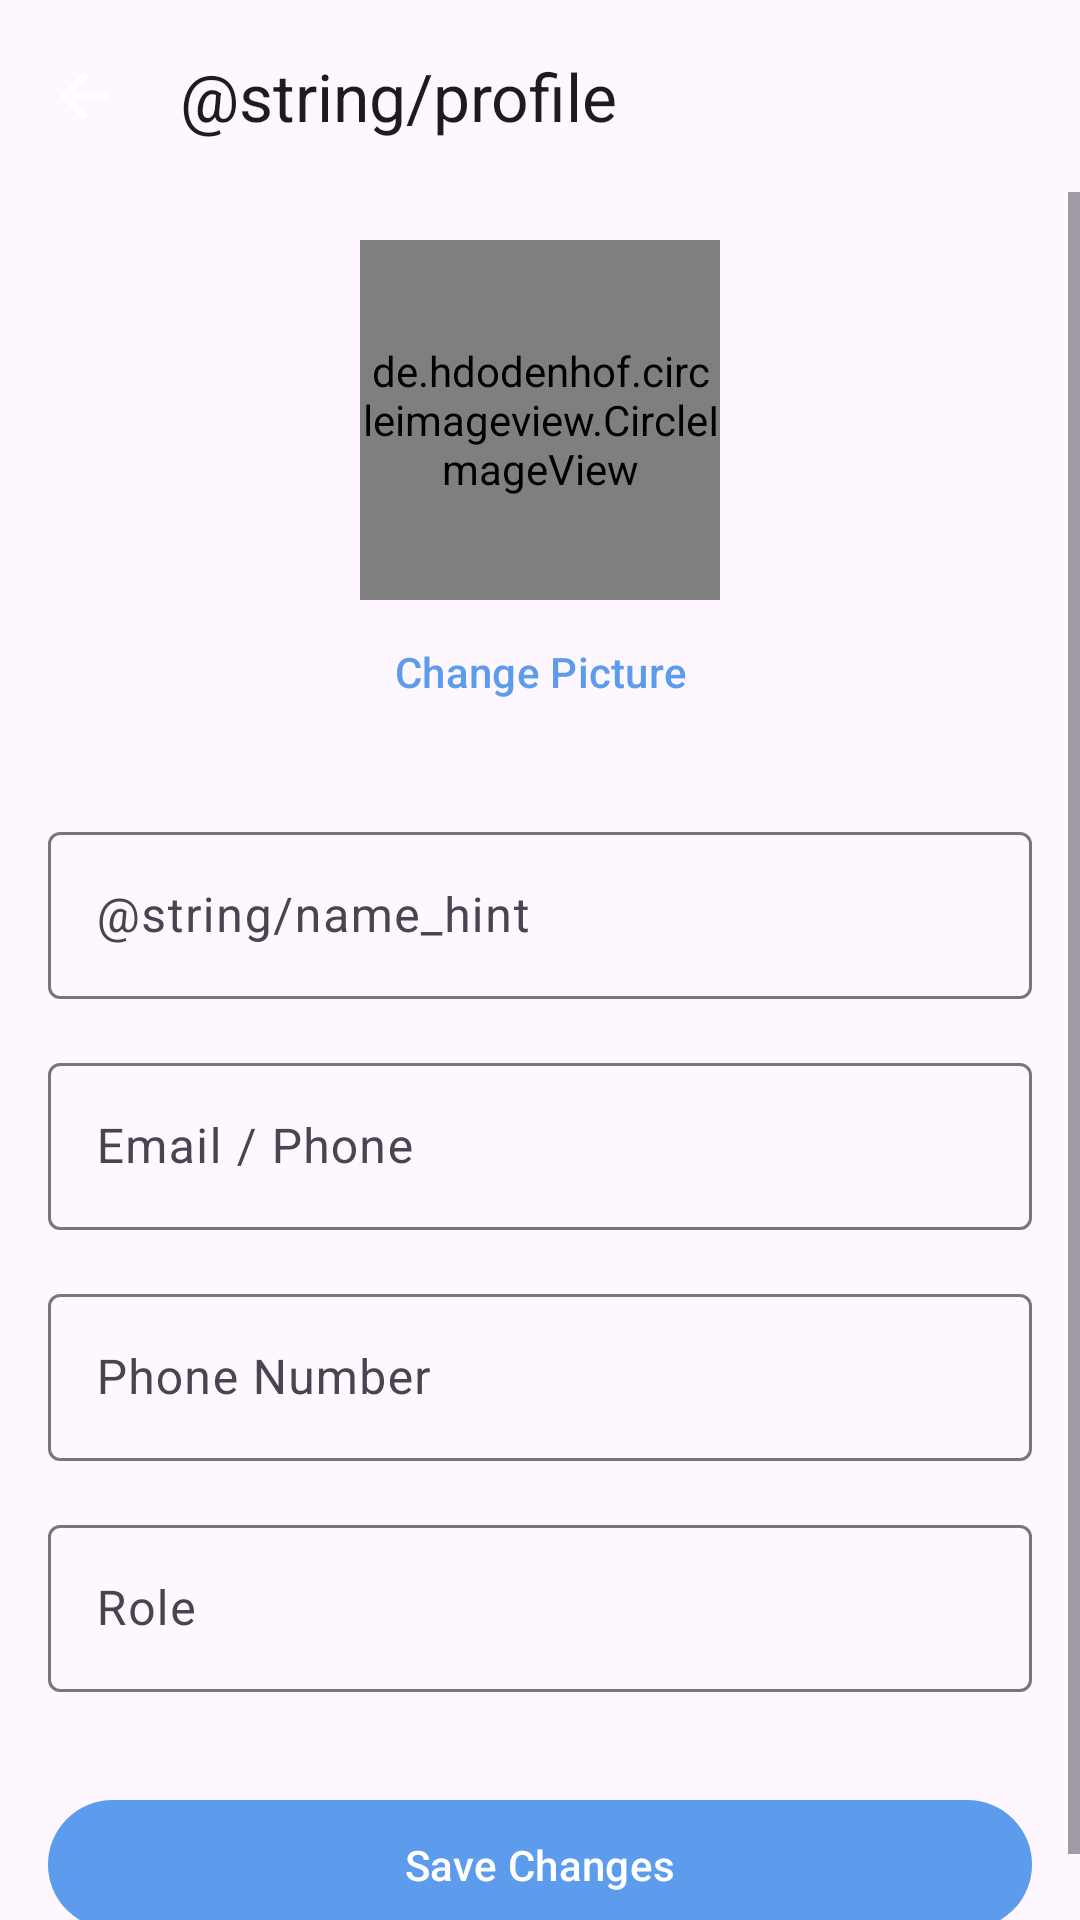

Android layout source for this screen:
<!-- AndroidManifest.xml: application theme Theme.EASYDOKAN -->
<!-- res/layout/activity_profile.xml -->
<?xml version="1.0" encoding="utf-8"?>
<androidx.coordinatorlayout.widget.CoordinatorLayout xmlns:android="http://schemas.android.com/apk/res/android"
    xmlns:app="http://schemas.android.com/apk/res-auto"
    xmlns:tools="http://schemas.android.com/tools"
    android:layout_width="match_parent"
    android:layout_height="match_parent"
    tools:context=".activities.ProfileActivity">

    <com.google.android.material.appbar.AppBarLayout
        android:id="@+id/app_bar_layout"
        android:layout_width="match_parent"
        android:layout_height="wrap_content">

        <com.google.android.material.appbar.MaterialToolbar
            android:id="@+id/toolbar"
            android:layout_width="match_parent"
            android:layout_height="?attr/actionBarSize"
            app:title="@string/profile"
            app:navigationIcon="@drawable/ic_arrow_back" />

    </com.google.android.material.appbar.AppBarLayout>

    <ScrollView
        android:layout_width="match_parent"
        android:layout_height="match_parent"
        app:layout_behavior="@string/appbar_scrolling_view_behavior">

        <LinearLayout
            android:layout_width="match_parent"
            android:layout_height="wrap_content"
            android:orientation="vertical"
            android:padding="16dp">

            <de.hdodenhof.circleimageview.CircleImageView
                android:id="@+id/profile_image"
                android:layout_width="120dp"
                android:layout_height="120dp"
                android:layout_gravity="center_horizontal"
                android:src="@drawable/ic_profile"
                app:civ_border_width="2dp"
                app:civ_border_color="?attr/colorPrimary"/>

            <com.google.android.material.button.MaterialButton
                android:id="@+id/change_picture_button"
                style="@style/Widget.Material3.Button.TextButton"
                android:layout_width="wrap_content"
                android:layout_height="wrap_content"
                android:text="Change Picture"
                android:layout_gravity="center_horizontal"/>

            <com.google.android.material.textfield.TextInputLayout
                android:id="@+id/name_layout"
                android:layout_width="match_parent"
                android:layout_height="wrap_content"
                android:layout_marginTop="24dp"
                android:hint="@string/name_hint">
                <com.google.android.material.textfield.TextInputEditText
                    android:id="@+id/name_edit_text"
                    android:layout_width="match_parent"
                    android:layout_height="wrap_content"/>
            </com.google.android.material.textfield.TextInputLayout>

            <com.google.android.material.textfield.TextInputLayout
                android:id="@+id/email_layout"
                android:layout_width="match_parent"
                android:layout_height="wrap_content"
                android:layout_marginTop="16dp"
                android:hint="@string/email_phone_hint">
                <com.google.android.material.textfield.TextInputEditText
                    android:id="@+id/email_edit_text"
                    android:layout_width="match_parent"
                    android:layout_height="wrap_content"
                    android:enabled="false"/>
            </com.google.android.material.textfield.TextInputLayout>

            <com.google.android.material.textfield.TextInputLayout
                android:id="@+id/phone_layout"
                android:layout_width="match_parent"
                android:layout_height="wrap_content"
                android:layout_marginTop="16dp"
                android:hint="@string/phone_hint">
                <com.google.android.material.textfield.TextInputEditText
                    android:id="@+id/phone_edit_text"
                    android:layout_width="match_parent"
                    android:layout_height="wrap_content"/>
            </com.google.android.material.textfield.TextInputLayout>

            <com.google.android.material.textfield.TextInputLayout
                android:id="@+id/role_layout"
                android:layout_width="match_parent"
                android:layout_height="wrap_content"
                android:layout_marginTop="16dp"
                android:hint="Role">
                <com.google.android.material.textfield.TextInputEditText
                    android:id="@+id/role_edit_text"
                    android:layout_width="match_parent"
                    android:layout_height="wrap_content"
                    android:enabled="false"/>
            </com.google.android.material.textfield.TextInputLayout>

            <com.google.android.material.button.MaterialButton
                android:id="@+id/save_profile_button"
                android:layout_width="match_parent"
                android:layout_height="wrap_content"
                android:text="Save Changes"
                android:layout_marginTop="32dp"
                android:padding="12dp"/>

        </LinearLayout>
    </ScrollView>

</androidx.coordinatorlayout.widget.CoordinatorLayout>
<!-- resources referenced by this layout -->
<resources>
  <!-- drawable ic_arrow_back (drawable) -->
  <vector xmlns:android="http://schemas.android.com/apk/res/android"
      android:width="24dp"
      android:height="24dp"
      android:viewportWidth="24"
      android:viewportHeight="24"
      android:tint="@color/white">
  
    <path
        android:fillColor="@android:color/white"
        android:pathData="M20,11H7.83l5.59,-5.59L12,4l-8,8 8,8 1.41,-1.41L7.83,13H20v-2z"/>
  </vector>
  <!-- drawable ic_profile (drawable) -->
  <vector xmlns:android="http://schemas.android.com/apk/res/android"
      android:width="24dp"
      android:height="24dp"
      android:viewportWidth="24"
      android:viewportHeight="24"
      android:tint="?attr/colorOnPrimary">
  
    <path
        android:fillColor="@android:color/white"
        android:pathData="M12,2C6.48,2 2,6.48 2,12s4.48,10 10,10 10,-4.48 10,-10S17.52,2 12,2zM12,5c1.66,0 3,1.34 3,3s-1.34,3 -3,3 -3,-1.34 -3,-3 1.34,-3 3,-3zM12,19.2c-2.5,0 -4.71,-1.28 -6,-3.22 0.03,-1.99 4,-3.08 6,-3.08 1.99,0 5.97,1.09 6,3.08 -1.29,1.94 -3.5,3.22 -6,3.22z"/>
  </vector>
  <string name="email_phone_hint">Email / Phone</string>
  <string name="phone_hint">Phone Number</string>
  <style name="Theme.EASYDOKAN" parent="Theme.Material3.DayNight.NoActionBar">
          
          <item name="colorPrimary">@color/light_blue_primary</item>
          <item name="colorOnPrimary">@color/white</item>
  
          
          <item name="colorSecondary">@color/pink_accent</item>
          <item name="colorOnSecondary">@color/white</item>
  
          
          <item name="android:statusBarColor">?attr/colorPrimary</item>
      </style>
  <color name="white">#FFFFFF</color>
  <color name="light_blue_primary">#5D9CEC</color>
  <color name="pink_accent">#FF80AB</color>
</resources>
